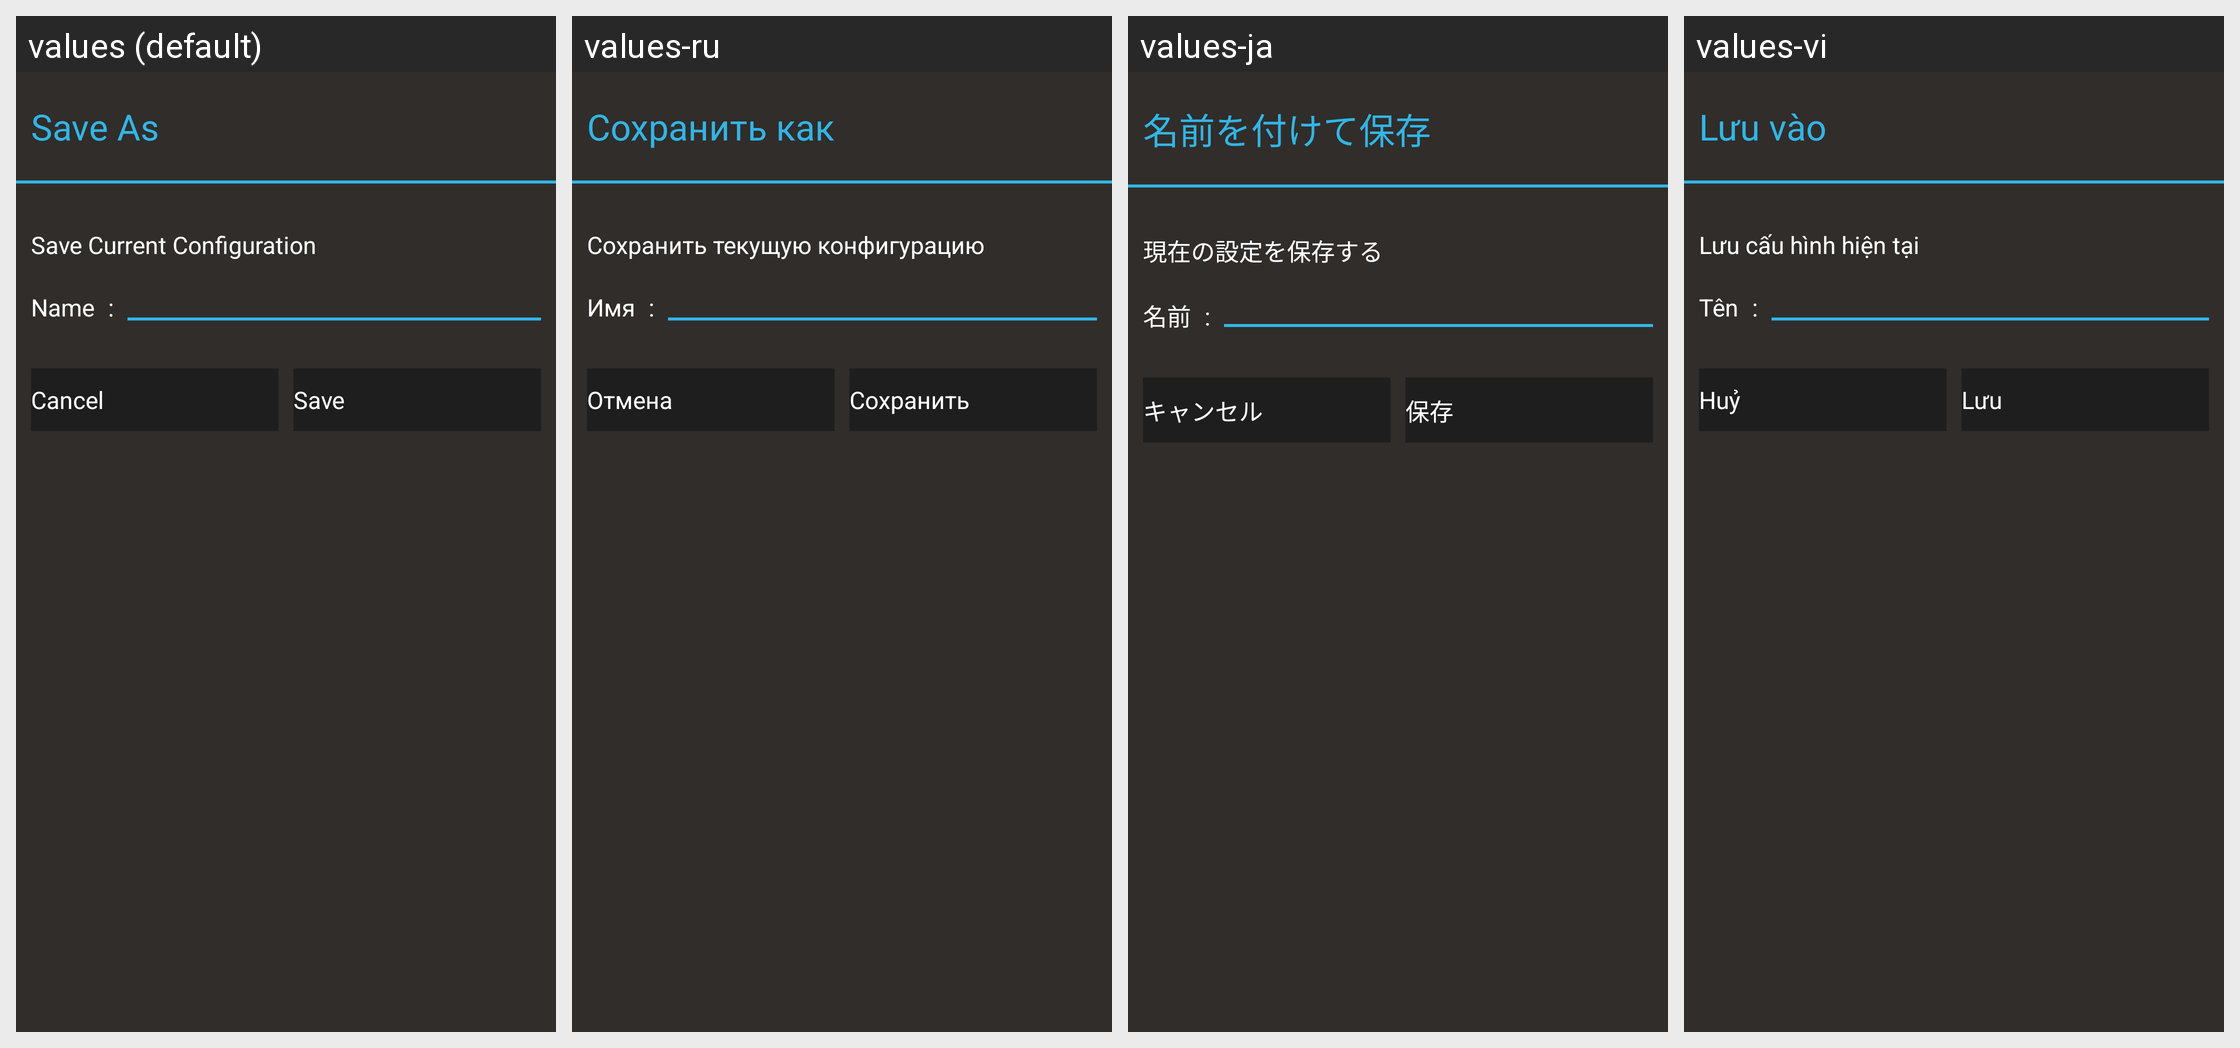

This grid shows one Android layout under several languages. Give, for every string resource on the screen, its name, the default text and each shown locale's text.
Android screen res/layout/config_dialog.xml rendered under 4 locales, left to right: values (default), values-ru, values-ja, values-vi. Device: Nexus 5 (rendered at 1080×1920; each locale shown at half size, 540×960, under a caption strip naming it); theme AppTheme.
Other locales in the repository, not shown: values-af, values-am, values-ar, values-bg, values-ca, values-cs, values-da, values-de, values-el, values-en, values-en-rGB, values-es, values-es-rUS, values-fa, values-fi, values-fr, values-fr-rCA, values-gr, values-hi, values-hr, values-hu, values-id, values-in, values-it, values-iw, values-ko, values-lt, values-lv, values-nb, values-nl, values-pl, values-pt, values-pt-rPT, values-ro, values-sk, values-sl, values-sr, values-sv, values-sw, values-th, values-tl, values-tr, values-uk, values-zh, values-zh-rCN, values-zh-rHK, values-zh-rTW, values-zu.
Strings drawn on this screen, with the default value and each locale's value (text and hints the layout hard-codes, and strings that could not be matched under every locale, appear in the picture but are not listed):

save_as
  values: Save As
  values-ru: Сохранить как
  values-ja: 名前を付けて保存
  values-vi: Lưu vào

save_current_configuration
  values: Save Current Configuration
  values-ru: Сохранить текущую конфигурацию
  values-ja: 現在の設定を保存する
  values-vi: Lưu cấu hình hiện tại

name
  values: Name
  values-ru: Имя
  values-ja: 名前
  values-vi: Tên

cancel
  values: Cancel
  values-ru: Отмена
  values-ja: キャンセル
  values-vi: Huỷ

save
  values: Save
  values-ru: Сохранить
  values-ja: 保存
  values-vi: Lưu
